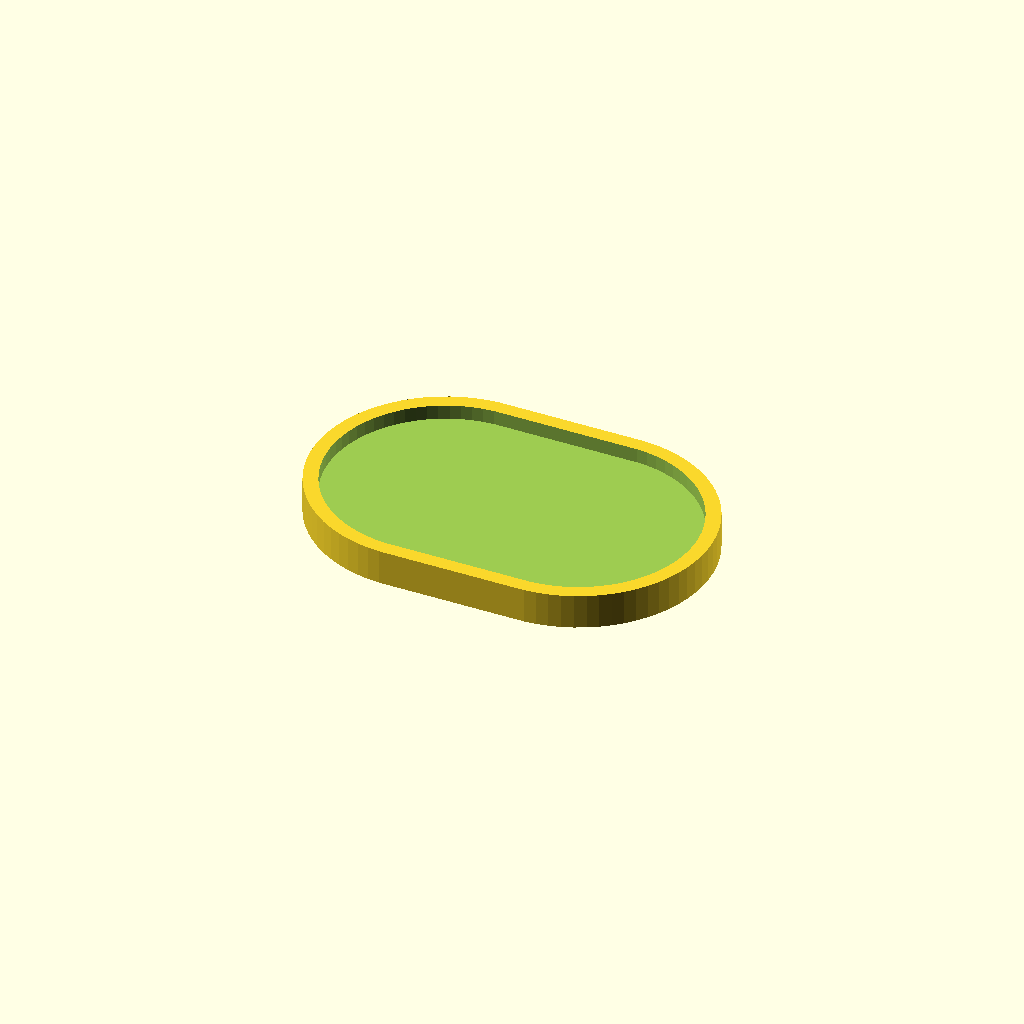
Cell 1: rendered with the file's own defaults.
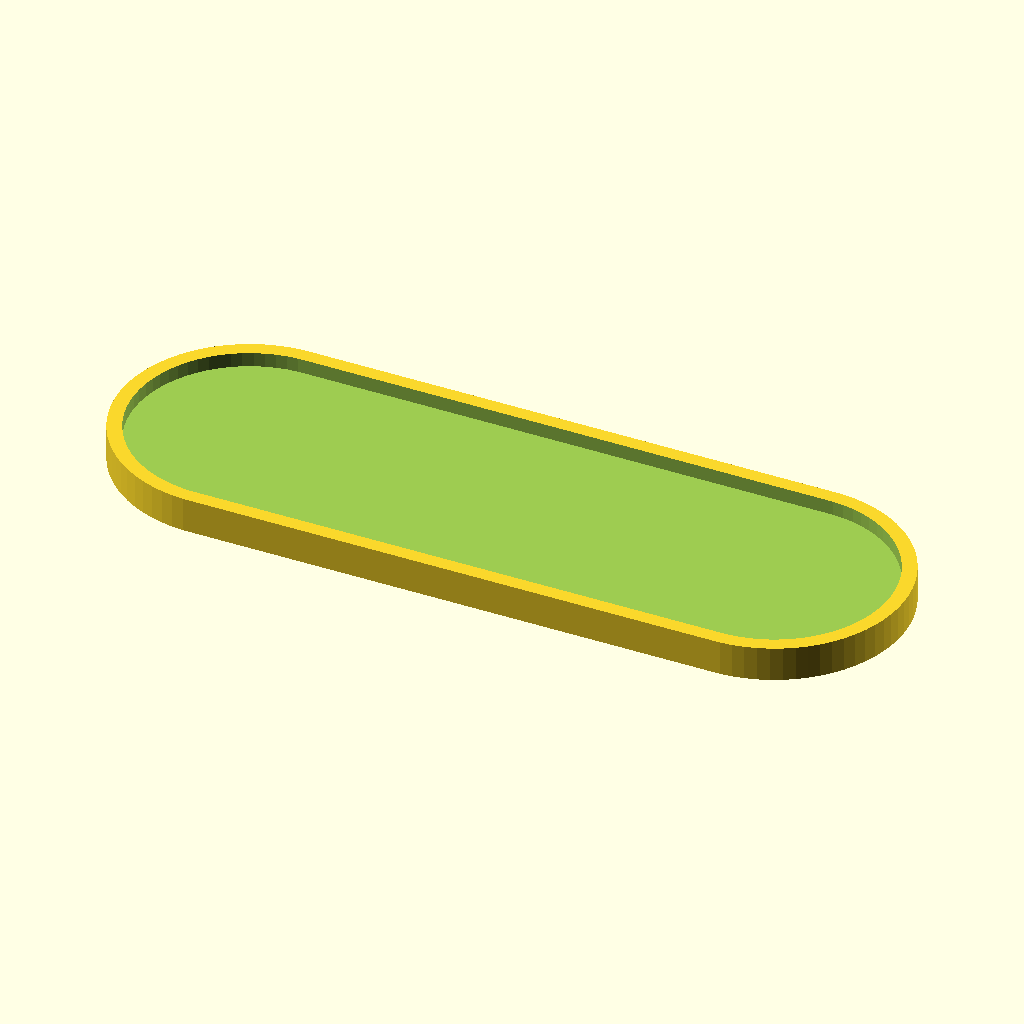
Cell 2: the same model with ma = 136.
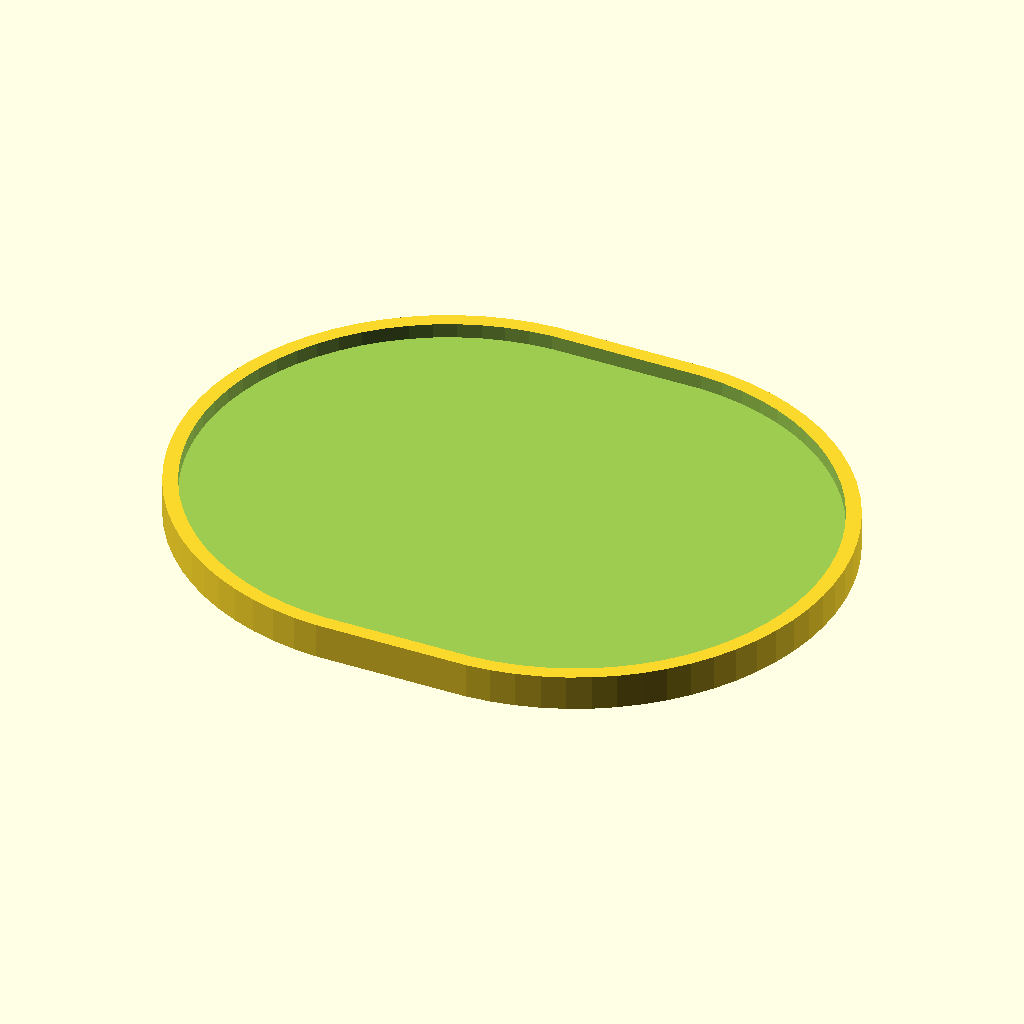
Cell 3: mb = 90 (everything else at default).
One fixed orthographic camera (rotation 55°, 0°, 25°; colour scheme Cornfield) for every cell.
OpenSCAD source file scape/scarab_shield.scad:
$fn=70;

ma = 68;
mb = 45;

module piece_2d() {
  hull()
    for (a = [-1, 1])
      scale([a, 1])
        translate([ma-mb, 0])
          circle(r=mb);
}

difference() {
  linear_extrude(12)
    piece_2d();
  translate([0, 0, 7])
    linear_extrude(10)
      offset(-5)
        piece_2d();
}
Customizer parameters (derived from the source; name, type, default, range or options):
ma: number, default 68
mb: number, default 45
